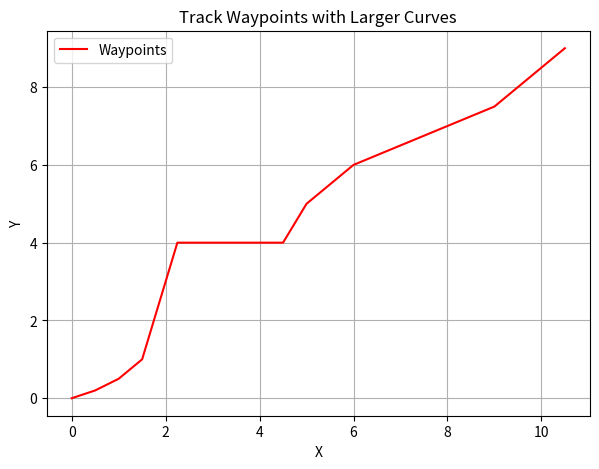

Source code (Python):
import matplotlib.pyplot as plt
import numpy as np

# Manually inserted waypoints resembling a track with larger curves

# waypoints= [(0,0),(1,0),(2,0),(3,0),(4,0),(5,0),(6,0),(7,0),(7,1),(7,2),(6,2),(5,2),(4,2),(3,2),(2,2),(1,2),(0.5,2),(0.5,3),(0.5,4),(1,4),(2,4),(4,4), (7,4),(7,6),(5,10),(4.5,11),(0,11)]
 
# waypoints = [(0,0),(0,0.1),(0,0.2),(0,0.3),(0,0.4),(0,0.5),(0.0,0.6),(0.0,0.7),(0,0.9),(0.0,1),(0,1.1),(0,1.2),(0,1.3),(0,1.4),(0,1.5),(0,1.6),(0,1.7),(0,1.8),(0,1.9), (0,2)]
# waypoints=[
# # [(0.5,0),(1,0),(1.5,0),(2,0),(3,0),(3,-1),(3,-2),(3,-2.5),(4,-2.5),(4,-2),(4,-1),(4,0),(3,0),(2,0),(1,0),(0,0)]

#     (0, 0), (0.5, 0), (1, 0), (1.5, 0), (2, 0), (2.5, 0), (3, 0), (3.5, 0), 
#     (4, 0), (4.5, 0), (5, 0), (5.5, 0), (6, 0), (6.5, 0), (7, 0), 
#     (7, 0.5), (7, 1), (7, 1.5), (7, 2), 
#     (6.5, 2), (6, 2), (5.5, 2), (5, 2), (4.5, 2), (4, 2), (3.5, 2), (3, 2), 
#     (2.5, 2), (2, 2), (1.5, 2), (1, 2), (0.75, 2), (0.5, 2), 
#     (0.5, 2.5), (0.5, 3), (0.5, 3.5), (0.5, 4), 
#     (0.75, 4), (1, 4), (1.5, 4), (2, 4), (3, 4), (4, 4), (5, 4), (6, 4), 
#     (7, 4), (7, 4.5), (7, 5), (7, 5.5), (7, 6), 
#     (6.5, 7), (5, 10), 
#      (4.5, 11), (2.25, 11), (0, 11)
# ]


waypoints =  [
#             (0.20, 0.00), (0.20, -0.45), (0.20, -0.90), (0.20, -1.35), (0.20, -1.75), 
#             (0.2, -1.75), (0.35, -1.75), (0.50, -1.75), (0.70, -1.85), (0.90, -1.95), 
#             (1.00, -2.00), (1.20, -2.00), (1.40, -2.00), (1.50, -2.00), (1.70, -2.00), 
#             (1.90, -2.00), (2.00, -2.00), (2.10, -2.10), (2.20, -2.20), (2.30, -2.30), 
#             (2.40, -2.40), (2.50, -2.50), (2.60, -2.60), (2.70, -2.70), (2.80, -2.80), (2.90, -2.90), (3, -3.00), 
#             (3, -3.20), (3, -3.40), (3.00, -3.50), (3.00, -3.70), (3.00, -3.90), 
#             (3.00, -4.00), (3.00, -4.20), (3.00, -4.40), (3.00, -4.50), (3.20, -4.70), 
#             (3.40, -4.90), (3.50, -5.00), (3.70, -5.00), (3.90, -5.00), (4.00, -5.00), 
#             (4.20, -5.00), (4.40, -5.00), (4.50, -5.00)
#         ]
# [(0, 0), (0, -0.5), (0, -1), (0, -1.5), (0, -1.75), (0.5, -1.75), (1, -2),
                        #     (1.5, -2), (2, -2), (2.5, -2.5), (3, -3.5), (3, -4), (3, -4.5), (3.5, -5), (4, -5), (4.5, -5)]
# [(0,0),(0.25,-0.25),(0.4,-0.6),(0.5,-0.7),(0.6,-0.9),(0.7,-1.1),(1,-2)]
# [(0,0),(0.5,-0.5),(1,-1),(1.5,-1.5),(1.75,-1.75),(2,-1.75),(2.5,-2)]
        # (0, 0),
        # (0.5, 0.2), 
        # (1, 0.5),
        # (1.5, 1), 
        # (2, 2), 
        # (2,4),(3.5, 4),(4,4),
        # # (3, 2.5),
        # # (4, 3.5), 
        # (4.5, 4), 
        # (5, 4.5),   # Curve start
        # (6, 5.5),   # Curve end
        # # (6,6), 
        # (7, 6.5),   # Curve start
        # (8, 7.5),   # Curve end
        # (9, 8.5),
        # (9.5, 9)
        # ]

# waypoints = [
#     (0, 0),
#     (0.0125, 0.03),
#     (0.025, 0.06),
#     (0.04, 0.1),
#     (0.055, 0.14),
#     (0.07, 0.18),
#     (0.085, 0.22),
#     (0.1, 0.26),
#     (0.2, 0.58),
#     (0.29, 0.94),
#     (0.38, 1.3),
#     (0.47, 1.66),
#     (0.56, 2.02),
#     (0.75, 2.3),
#     (1, 2.3),
#     (1.25, 2.3),
#     (1.5, 2.3),
#     (1.75, 2.3),
#     (2, 2.3),
#     (2.25, 2.3),
#     (2.5, 2.3),  # Symmetry line
#     (2.75, 2.3),
#     (3, 2.3),
#     (3.25, 2.3),
#     (3.5, 2.3),
#     (3.75, 2.3),
#     (4, 2.3),
#     (4.125, 2.25),
#     (4.25, 2.2),
#     (4.375, 2.15),
#     (4.5, 2.1),
#     (4.625, 1.9),
#     (4.75, 1.7),
#     (4.875, 1.275),
#     (5, 0)
# ]


           
               
# waypoints = [     (3.0, 5.0),
#         (4.0, 9.5),
#         (6.0, 8.5),
#         (8.0, 6.0)]
#                     (0, 0),(0.05,0.12),(0.08,0.2),
#                     (0.5, 1.7),
#                     (0.75, 2),
#                     (1, 2.3),
#                     (1.25, 2.4),
#                     (1.5, 2.5),
#                     (1.75, 2.6),
#                     (2, 2.7),
#                     (2.25, 2.7),
#                     (2.5, 2.7),
#                     (2.75, 2.7),
#                     (3, 2.7),
#                     (3.25, 2.6),
#                     (3.5, 2.5),
#                     (3.75, 2.4),
#                     (4, 2.3),
#                     (4.25, 2),
#                     (4.5, 1.7),
#                     (4.75, 0.85),
#                     (5, 0)
#                 ]    # Best Trial till now 

 
                        # (0, 0),
                        # (0.125, 0.425),
                        # (0.25, 0.85),
                        # (0.375, 1.275),
                        # (0.5, 1.7),
                        # (0.625, 1.85),
                        # (0.75, 2),
                        # (0.875, 2.15),
                        # (1, 2.3),
                        # (1.125, 2.35),
                        # (1.25, 2.4),
                        # (1.375, 2.45),
                        # (1.5, 2.5),
                        # (1.625, 2.55),
                        # (1.75, 2.6),
                        # (1.875, 2.65),
                        # (2, 2.7),
                        # (2.125, 2.7),
                        # (2.25, 2.7),
                        # (2.375, 2.7),
                        # (2.5, 2.7),
                        # (2.625, 2.7),
                        # (2.75, 2.7),
                        # (2.875, 2.7),
                        # (3, 2.7),
                        # (3.125, 2.65),
                        # (3.25, 2.6),
                        # (3.375, 2.55),
                        # (3.5, 2.5),
                        # (3.625, 2.45),
                        # (3.75, 2.4),
                        # (3.875, 2.35),
                        # (4, 2.3),
                        # (4.125, 2.25),
                        # (4.25, 2.2),
                        # (4.375, 2.15),
                        # (4.5, 2.1),
                        # (4.625, 1.9),
                        # (4.75, 1.7),
                        # (4.875, 1.275),(4.9,1.175),(4.95,1),(5,0.75),(5,0.6),(5,0.5),(5,0.25),
                        # (5, 0)
                        # ]

        # (0, 0),
        # (0.5, 0.2), 
        # (1, 0.5),
        # (1.5, 1), 
        # (2, 2), 
        # (2,4),(3.5, 4),(4,4),
        # # (3, 2.5),
        # # (4, 3.5), 
        # (4.5, 4), 
        # (5, 4.5),   # Curve start
        # (6, 5.5),   # Curve end
        # (6,6), 
        # (7, 6.5),   # Curve start
        # (8, 7.5),   # Curve end
        # (9, 8.5),
        # (9.5, 9)

        (0, 0),
        (0.025, 0.01),
        (0.05, 0.02),
        (0.075, 0.03),
        (0.1, 0.04),
        (0.125, 0.05),
        (0.15, 0.06),
        (0.175, 0.07),
        (0.2, 0.08),
        (0.225, 0.09),
        (0.25, 0.1),
        (0.275, 0.11),
        (0.3, 0.12),
        (0.325, 0.13),
        (0.35, 0.14),
        (0.375, 0.15),
        (0.4, 0.16),
        (0.425, 0.17),
        (0.45, 0.18),
        (0.475, 0.19),
        (0.5, 0.2),
        (0.55, 0.23),
        (0.6, 0.26),
        (0.65, 0.29),
        (0.7, 0.32),
        (0.75, 0.35),
        (0.8, 0.38),
        (0.85, 0.41),
        (0.9, 0.44),
        (0.95, 0.47),
        (1, 0.5),
        (1.05, 0.55),
        (1.1, 0.6),
        (1.15, 0.65),
        (1.2, 0.7),
        (1.25, 0.75),
        (1.3, 0.8),
        (1.35, 0.85),
        (1.4, 0.9),
        (1.45, 0.95),
        (1.5, 1),
        (1.55, 1.2),
        (1.6, 1.4),
        (1.65, 1.6),
        (1.7, 1.8),
        (1.75, 2),
        (1.8, 2.2),
        (1.85, 2.4),
        (1.9, 2.6),
        (1.95, 2.8),
        (2, 3),
        (2.05, 3.2),
        (2.1, 3.4),
        (2.15, 3.6),
        (2.2, 3.8),
        (2.25, 4),
        (2.3, 4),
        (2.35, 4),
        (2.4, 4),
        (2.45, 4),
        (2.5, 4),
        (2.55, 4),
        (2.6, 4),
        (2.65, 4),
        (2.7, 4),
        (2.75, 4),
        (2.8, 4),
        (2.85, 4),
        (2.9, 4),
        (2.95, 4),
        (3, 4),
        (3.05, 4),
        (3.1, 4),
        (3.15, 4),
        (3.2, 4),
        (3.25, 4),
        (3.3, 4),
        (3.35, 4),
        (3.4, 4),
        (3.45, 4),
        (3.5, 4),
        (3.55, 4),
        (3.6, 4),
        (3.65, 4),
        (3.7, 4),
        (3.75, 4),
        (3.8, 4),
        (3.85, 4),
        (3.9, 4),
        (3.95, 4),
        (4, 4),
        (4.05, 4),
        (4.1, 4),
        (4.15, 4),
        (4.2, 4),
        (4.25, 4),
        (4.3, 4),
        (4.35, 4),
        (4.4, 4),
        (4.45, 4),
        (4.5, 4),
        (4.55, 4.1),
        (4.6, 4.2),
        (4.65, 4.3),
        (4.7, 4.4),
        (4.75, 4.5),
        (4.8, 4.6),
        (4.85, 4.7),
        (4.9, 4.8),
        (4.95, 4.9),
        (5, 5),
        (5.1, 5.1),
        (5.2, 5.2),
        (5.3, 5.3),
        (5.4, 5.4),
        (5.5, 5.5),
        (5.6, 5.6),
        (5.7, 5.7),
        (5.8, 5.8),
        (5.9, 5.9),
        (6, 6),
        (6.1, 6.05),
        (6.2, 6.1),
        (6.3, 6.15),
        (6.4, 6.2),
        (6.5, 6.25),
        (6.6, 6.3),
        (6.7, 6.35),
        (6.8, 6.4),
        (6.9, 6.45),
        (7, 6.5),
        (7.1, 6.55),
        (7.2, 6.6),
        (7.3, 6.65),
        (7.4, 6.7),
        (7.5, 6.75),
        (7.6, 6.8),
        (7.7, 6.85),
        (7.8, 6.9),
        (7.9, 6.95),
        (8, 7),
        (8.1, 7.05),
        (8.2, 7.1),
        (8.3, 7.15),
        (8.4, 7.2),
        (8.5, 7.25),
        (8.6, 7.3),
        (8.7, 7.35),
        (8.8, 7.4),
        (8.9, 7.45),
        (9, 7.5),
        (9.05, 7.55),
        (9.1, 7.6),
        (9.15, 7.65),
        (9.2, 7.7),
        (9.25, 7.75),
        (9.3, 7.8),
        (9.35, 7.85),
        (9.4, 7.9),
        (9.45, 7.95),
        (9.5, 8),
        (9.55, 8.05),
        (9.6, 8.1),
        (9.65, 8.15),
        (9.7, 8.2),
        (9.75, 8.25),
        (9.8, 8.3),
        (9.85, 8.35),
        (9.9, 8.4),
        (9.95, 8.45),
        (10, 8.5),
        (10.025, 8.525),
        (10.05, 8.55),
        (10.075, 8.575),
        (10.1, 8.6),
        (10.125, 8.625),
        (10.15, 8.65),
        (10.175, 8.675),
        (10.2, 8.7),
        (10.225, 8.725),
        (10.25, 8.75),
        (10.275, 8.775),
        (10.3, 8.8),
        (10.325, 8.825),
        (10.35, 8.85),
        (10.375, 8.875),
        (10.4, 8.9),
        (10.425, 8.925),
        (10.45, 8.95),
        (10.475, 8.975),
        (10.5, 9),

        ]
# [
#     (0, 0),
#     (0.5, 0.2), 
#     (1, 0.5),
#     (1.5, 1), 
#     (2, 2), 
#     (2,4),(4,4),(6,6), 
#     # (3, 2.5),
#     # (3.5, 3), 
#     # (4, 3.5), 
#     # (4.5, 4), 
#     # (5, 4.5),   # Curve start
#     # (6, 5.5),   # Curve end
#     (7, 6.5),   # Curve start
#     (8, 7.5),   # Curve end
#     (9, 8.5),
#     (9.5, 9)
# ]
# [(0, 0), (0.5,1),(1.5, 2.5), (2.5, 4), (3.75, 5.5),  (5, 6.5), (6.5, 7), (8, 8), (9, 9)] 
# [ 
#             (0, 0),
#             (0.1, 0.05),
#             (0.2, 0.1),
#             (0.3, 0.15),
#             (0.4, 0.2),
#             (0.5, 0.25),
#             (0.5, 1),
#             (0.6, 1.2),
#             (0.7, 1.4),
#             (0.8, 1.6),
#             (0.9, 1.8),
#             (1, 2),
#             (1.05, 2.05),
#             (1.1, 2.1),
#             (1.15, 2.15),
#             (1.2, 2.2),
#             (1.25, 2.25),
#             (1.3, 2.3),
#             (1.35, 2.35),
#             (1.4, 2.4),
#             (1.45, 2.45),
#             (1.5, 2.5),
#             (1.55, 2.55),
#             (1.6, 2.6),
#             (1.65, 2.65),
#             (1.7, 2.7),
#             (1.75, 2.75),
#             (1.8, 2.8),
#             (1.85, 2.85),
#             (1.9, 2.9),
#             (1.95, 2.95),
#             (2, 3),
#             (2.05, 3.05),
#             (2.1, 3.1),
#             (2.15, 3.15),
#             (2.2, 3.2),
#             (2.25, 3.25),
#             (2.3, 3.3),
#             (2.35, 3.35),
#             (2.4, 3.4),
#             (2.45, 3.45),
#             (2.5, 3.5),
#             (2.55, 3.55),
#             (2.6, 3.6),
#             (2.65, 3.65),
#             (2.7, 3.7),
#             (2.75, 3.75),
#             (2.8, 3.8),
#             (2.85, 3.85),
#             (2.9, 3.9),
#             (2.95, 3.95),
#             (3, 4),
#             (3.05, 4.05),
#             (3.1, 4.1),
#             (3.15, 4.15),
#             (3.2, 4.2),
#             (3.25, 4.25),
#             (3.3, 4.3),
#             (3.35, 4.35),
#             (3.4, 4.4),
#             (3.45, 4.45),
#             (3.5, 4.5),
#             (3.55, 4.55),
#             (3.6, 4.6),
#             (3.65, 4.65),
#             (3.7, 4.7),
#             (3.75, 4.75),
#             (3.8, 4.8),
#             (3.85, 4.85),
#             (3.9, 4.9),
#             (3.95, 4.95),
#             (4, 5),
#             (4.05, 5.05),
#             (4.1, 5.1),
#             (4.15, 5.15),
#             (4.2, 5.2),
#             (4.25, 5.25),
#             (4.3, 5.3),
#             (4.35, 5.35),
#             (4.4, 5.4),
#             (4.45, 5.45),
#             (4.5, 5.5),
#             (4.55, 5.55),
#             (4.6, 5.6),
#             (4.65, 5.65),
#             (4.7, 5.7),
#             (4.75, 5.75),
#             (4.8, 5.8),
#             (4.85, 5.85),
#             (4.9, 5.9),
#             (4.95, 5.95),
#             (5, 6),
#             (5.05, 6.05),
#             (5.1, 6.1),
#             (5.15, 6.15),
#             (5.2, 6.2),
#             (5.25, 6.25),
#             (5.3, 6.3),
#             (5.35, 6.35),
#             (5.4, 6.4),
#             (5.45, 6.45),
#             (5.5, 6.5),
#             (5.55, 6.55),
#             (5.6, 6.6),
#             (5.65, 6.65),
#             (5.7, 6.7),
#             (5.75, 6.75),
#             (5.8, 6.8),
#             (5.85, 6.85),
#             (5.9, 6.9),
#             (5.95, 6.95),
#             (6, 7),
#             (6.05, 7.05),
#             (6.1, 7.1),
#             (6.15, 7.15),
#             (6.2, 7.2),
#             (6.25, 7.25),
#             (6.3, 7.3),
#             (6.35, 7.35),
#             (6.4, 7.4),
#             (6.45, 7.45),
#             (6.5, 7.5),
#             (6.55, 7.55),
#             (6.6, 7.6),
#             (6.65, 7.65),
#             (6.7, 7.7),
#             (6.75, 7.75),
#             (6.8, 7.8),
#             (6.85, 7.85),
#             (6.9, 7.9),
#             (6.95, 7.95),
#             (7, 8),
#             (7.05, 8.05),
#             (7.1, 8.1),
#             (7.15, 8.15),
#             (7.2, 8.2),
#             (7.25, 8.25),
#             (7.3, 8.3),
#             (7.35, 8.35),
#             (7.4, 8.4),
#             (7.45, 8.45),
#             (7.5, 8.5),
#             (7.55, 8.55),
#             (7.6, 8.6),
#             (7.65, 8.65),
#             (7.7, 8.7),
#             (7.75, 8.75),
#             (7.8, 8.8),
#             (7.85, 8.85),
#             (7.9, 8.9),
#             (7.95, 8.95),
#             (8, 9),
#             (8.05, 9.05),
#             (8.1, 9.1),
#             (8.15, 9.15),
#             (8.2, 9.2),
#             (8.25, 9.25),
#             (8.3, 9.3),
#             (8.35, 9.35),
#             (8.4, 9.4),
#             (8.45, 9.45),
#             (8.5, 9.5),
#             (8.55, 9.55),
#             (8.6, 9.6),
#             (8.65, 9.65),
#             (8.7, 9.7),
#             (8.75, 9.75),
#             (8.8, 9.8),
#             (8.85, 9.85),
#             (8.9, 9.9),
#             (8.95, 9.95),
#             (9, 9)
#         ]


# Extract x and y coordinates of waypoints
x_coords = [point[0] for point in waypoints]
y_coords = [point[1] for point in waypoints]

# Plot waypoints
plt.figure(figsize=(7, 5))
plt.plot(x_coords, y_coords, 'r', label='Waypoints')

plt.xlabel('X')
plt.ylabel('Y')
plt.title('Track Waypoints with Larger Curves')
plt.grid(True)
plt.legend()
plt.show()
